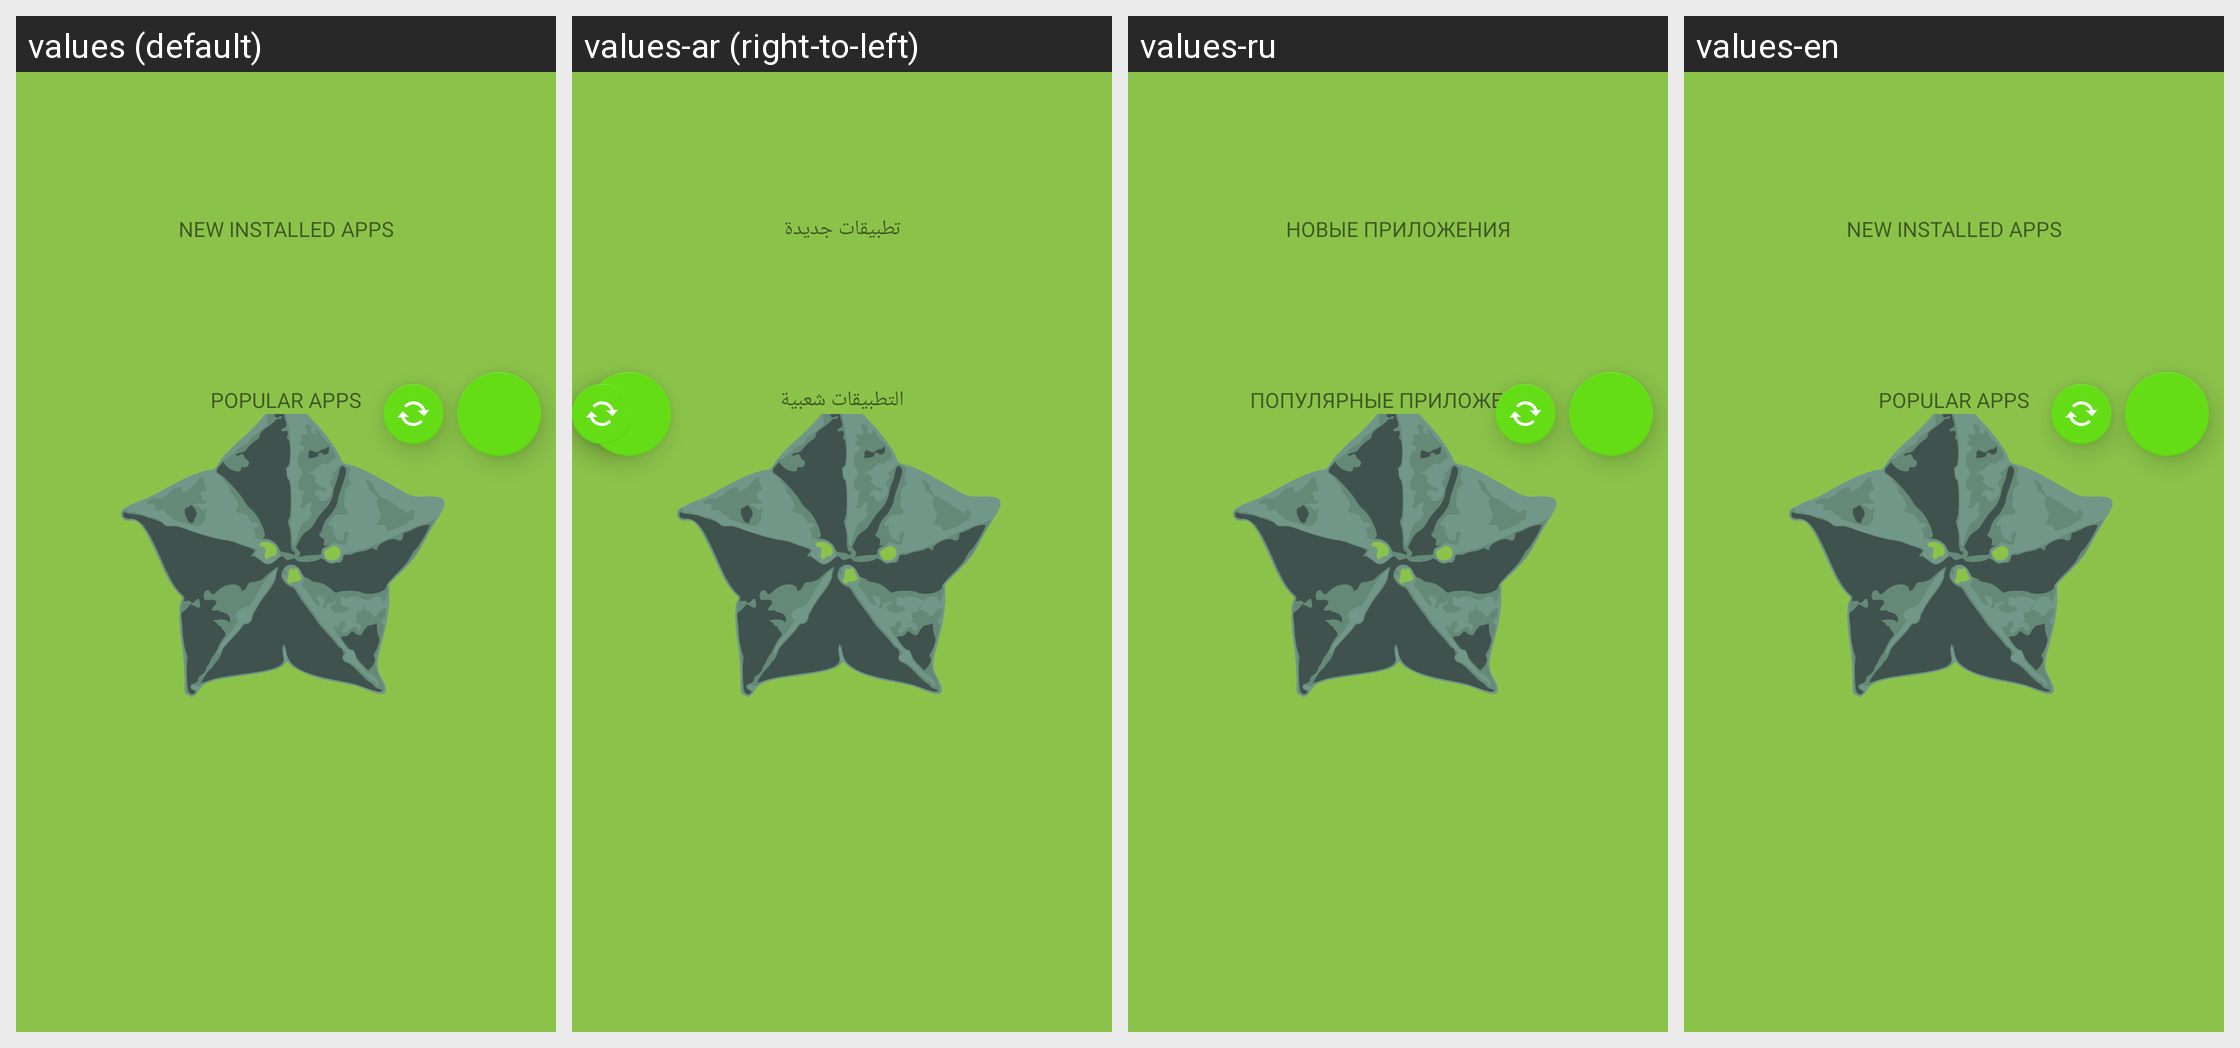

The Android screen above is rendered under several locales of the same app. Produce the string resources it draws, with the default and per-locale values.
Android screen res/layout/fragment_main_app_list.xml rendered under 4 locales, left to right: values (default), values-ar (right-to-left), values-ru, values-en. Device: Nexus 5 (rendered at 1080×1920; each locale shown at half size, 540×960, under a caption strip naming it); theme SplashTheme.
Strings drawn on this screen, with the default value and each locale's value (text and hints the layout hard-codes, and strings that could not be matched under every locale, appear in the picture but are not listed):

new_installed_apps
  values: NEW INSTALLED APPS
  values-ar: تطبيقات جديدة
  values-ru: НОВЫЕ ПРИЛОЖЕНИЯ
  values-en: NEW INSTALLED APPS

popular_apps
  values: POPULAR APPS
  values-ar: التطبيقات شعبية
  values-ru: ПОПУЛЯРНЫЕ ПРИЛОЖЕНИЯ
  values-en: POPULAR APPS
